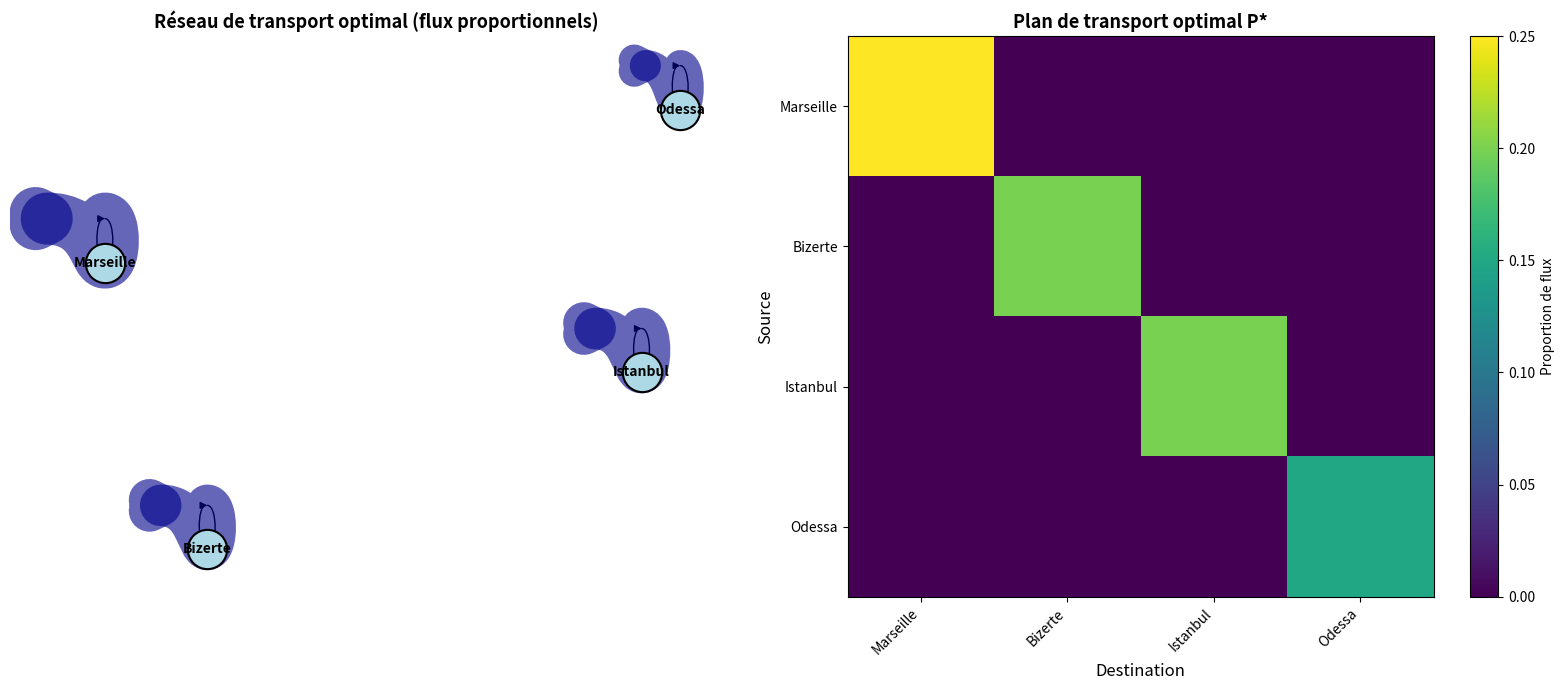

This figure's Python source:
"""
================================================================================
Option 2 : Simulation logistique méditerranéenne
Système CBU-X — Transport optimal (Villani / Sinkhorn)
Auteur : Marc Daghar
================================================================================
"""
import numpy as np
import matplotlib.pyplot as plt
import networkx as nx
from scipy.spatial.distance import pdist, squareform
import os

# =============================================================================
# SECTION 1 : Classe Port
# =============================================================================

class Port:
    """Représentation d'un port méditerranéen avec coordonnées géographiques,
    offre et demande en tonnage."""

    def __init__(self, nom, lat, lon, offre, demande):
        self.nom = nom
        self.lat = lat        # Latitude
        self.lon = lon        # Longitude
        self.offre = offre    # Tonnage disponible (normalisé)
        self.demande = demande  # Tonnage requis (normalisé)

    def __repr__(self):
        return f"Port({self.nom}, offre={self.offre:.3f}, demande={self.demande:.3f})"

# =============================================================================
# SECTION 2 : Modèle VillaniLogistics
# =============================================================================

class VillaniLogistics:
    """
    Modèle de transport optimal basé sur l'algorithme de Sinkhorn.
    Implémente la régularisation entropique pour la résolution efficace
    du problème de Monge-Kantorovich discret.

    Références:
        - Villani (2009) : Optimal Transport: Old and New
        - Cuturi (2013) : Sinkhorn Distances
    """

    def __init__(self, ports, epsilon=0.05, max_iter=200, tol=1e-6):
        """
        Args:
            ports: Liste d'objets Port
            epsilon: Paramètre de régularisation entropique
            max_iter: Nombre maximal d'itérations
            tol: Tolérance de convergence
        """
        self.ports = ports
        self.n = len(ports)
        self.epsilon = epsilon
        self.max_iter = max_iter
        self.tol = tol
        self.cost_matrix = None
        self.transport_plan = None
        self.wasserstein_distance = None

    def build_cost_matrix(self):
        """
        Construit la matrice de coût C_ij combinant distance géographique
        et facteur de péage aléatoire.
        """
        positions = np.array([[p.lat, p.lon] for p in self.ports])
        distances = squareform(pdist(positions, 'euclidean'))

        # Facteur de péage aléatoire (symétrique)
        np.random.seed(42)
        peages = np.random.uniform(0, 0.3, (self.n, self.n))
        peages = (peages + peages.T) / 2
        np.fill_diagonal(peages, 0)

        self.cost_matrix = distances + peages
        return self.cost_matrix

    def sinkhorn(self):
        """
        Algorithme de Sinkhorn pour le transport optimal régularisé.
        Résout : P* = argmin_{P in U(a,b)} <P,C> - epsilon * H(P)

        Returns:
            np.ndarray: Matrice de transport optimale P*
        """
        a = np.array([p.offre for p in self.ports])
        b = np.array([p.demande for p in self.ports])

        # Normalisation des marges
        a = a / a.sum()
        b = b / b.sum()

        # Matrice de Gibbs
        K = np.exp(-self.cost_matrix / self.epsilon)

        # Initialisation des multiplicateurs
        u = np.ones(self.n)
        v = np.ones(self.n)

        # Itérations de Sinkhorn
        for iteration in range(self.max_iter):
            u_prev = u.copy()

            # Mise à jour alternative
            v = b / (K.T @ u + 1e-12)
            u = a / (K @ v + 1e-12)

            # Critère de convergence
            if np.linalg.norm(u - u_prev) < self.tol:
                print(f"✅ Sinkhorn converge après {iteration+1} itérations")
                break
        else:
            print(f"⚠️ Sinkhorn n'a pas convergé en {self.max_iter} itérations")

        # Plan de transport optimal
        self.transport_plan = np.diag(u) @ K @ np.diag(v)

        # Distance de Wasserstein-1
        self.wasserstein_distance = np.sum(self.transport_plan * self.cost_matrix)

        return self.transport_plan

    def compute_ricci_curvature(self):
        """
        Calcule la courbure d'Ollivier-Ricci approchée pour chaque paire de ports.
        Ricci(i,j) = 1 - W1(mu_i, mu_j) / d(i,j)

        Returns:
            np.ndarray: Matrice de courbure de Ricci
        """
        if self.transport_plan is None:
            self.sinkhorn()

        curvature_matrix = np.zeros((self.n, self.n))

        for i in range(self.n):
            for j in range(self.n):
                if i != j:
                    d_ij = self.cost_matrix[i, j]
                    W1 = self.wasserstein_distance
                    curvature_matrix[i, j] = 1 - W1 / (d_ij + 1e-12)

        return curvature_matrix

    def detect_bottlenecks(self, threshold=-0.1):
        """
        Détecte les goulots d'étranglement logistiques (courbure négative).

        Args:
            threshold: Seuil de courbure pour définir un goulot

        Returns:
            list: Liste des paires de ports en goulot d'étranglement
        """
        curvature = self.compute_ricci_curvature()
        bottlenecks = []

        for i in range(self.n):
            for j in range(i+1, self.n):
                if curvature[i, j] < threshold:
                    bottlenecks.append((
                        self.ports[i].nom, 
                        self.ports[j].nom, 
                        curvature[i, j]
                    ))

        return bottlenecks

    def visualize_network(self, output_dir='.'):
        """
        Visualise le réseau de transport optimal avec flux proportionnels.

        Args:
            output_dir: Répertoire de sortie
        """
        G = nx.DiGraph()

        # Ajout des nœuds
        for i, port in enumerate(self.ports):
            G.add_node(i, pos=(port.lon, port.lat), label=port.nom)

        # Ajout des arêtes avec flux
        if self.transport_plan is not None:
            for i in range(self.n):
                for j in range(self.n):
                    if self.transport_plan[i, j] > 0.01:
                        G.add_edge(i, j, weight=self.transport_plan[i, j])

        pos = nx.get_node_attributes(G, 'pos')

        fig, (ax1, ax2) = plt.subplots(1, 2, figsize=(16, 7))

        # Graphique 1 : Réseau avec flux
        nx.draw(G, pos, ax=ax1, with_labels=True,
                labels=nx.get_node_attributes(G, 'label'),
                node_size=800, node_color='lightblue',
                font_size=10, font_weight='bold',
                edgecolors='black', linewidths=1.5)

        edges = G.edges()
        if edges:
            weights = [G[u][v]['weight'] * 150 for u, v in edges]
            nx.draw_networkx_edges(G, pos, ax=ax1, width=weights, 
                                   alpha=0.6, edge_color='darkblue',
                                   arrowsize=20, arrowstyle='->')

        ax1.set_title('Réseau de transport optimal (flux proportionnels)', 
                      fontsize=13, fontweight='bold')
        ax1.set_xlabel('Longitude')
        ax1.set_ylabel('Latitude')

        # Graphique 2 : Matrice de transport
        im = ax2.imshow(self.transport_plan, cmap='viridis', aspect='auto')
        ax2.set_xlabel('Destination', fontsize=12)
        ax2.set_ylabel('Source', fontsize=12)
        ax2.set_title('Plan de transport optimal P*', fontsize=13, fontweight='bold')
        plt.colorbar(im, ax=ax2, label='Proportion de flux')

        labels = [p.nom for p in self.ports]
        ax2.set_xticks(range(self.n))
        ax2.set_yticks(range(self.n))
        ax2.set_xticklabels(labels, rotation=45, ha='right')
        ax2.set_yticklabels(labels)

        plt.tight_layout()
        plt.savefig(f'{output_dir}/transport_optimal.png', dpi=300, bbox_inches='tight')
        plt.show()
        return fig

    def generate_report(self, output_dir='.'):
        """
        Génère un rapport détaillé de la simulation logistique.

        Args:
            output_dir: Répertoire de sortie
        """
        log = f"""# Simulation logistique CBU-X — Transport optimal (Villani/Sinkhorn)

## Configuration
- Nombre de ports : {self.n}
- Régularisation entropique (ε) : {self.epsilon}
- Itérations max : {self.max_iter}
- Tolérance : {self.tol}

## Résultats
- Distance de Wasserstein-1 : {self.wasserstein_distance:.6f}
- Coût total de transport : {np.sum(self.transport_plan * self.cost_matrix):.6f}

## Plan de transport optimal (matrice P*)
```
{np.array2string(self.transport_plan, precision=4, suppress_small=True)}
```

## Ports configurés
"""
        for port in self.ports:
            log += f"\n- **{port.nom}** : Offre={port.offre:.3f}, Demande={port.demande:.3f}"

        # Courbure de Ricci
        curvature = self.compute_ricci_curvature()
        log += f"\n\n## Courbure de Ricci approchée\n```\n{np.array2string(curvature, precision=4)}\n```"

        # Goulots d'étranglement
        bottlenecks = self.detect_bottlenecks()
        log += "\n\n## Goulots d'étranglement détectés\n"
        if bottlenecks:
            for p1, p2, curv in bottlenecks:
                log += f"\n- ⚠️ **{p1} ↔ {p2}** : courbure = {curv:.4f}"
        else:
            log += "\n✅ Aucun goulot d'étranglement majeur détecté."

        log += f"\n\n## Interprétation\n"
        log += f"- Courbure moyenne : {np.mean(curvature):.4f}\n"
        log += f"- Courbure minimale : {np.min(curvature[curvature != 0]):.4f}\n"
        log += f"- Une courbure négative indique un goulot d'étranglement logistique.\n"
        log += f"- La redistribution du waqf doit privilégier les zones de courbure négative.\n"

        with open(f'{output_dir}/log_villani.md', 'w', encoding='utf-8') as f:
            f.write(log)

        return log

# =============================================================================
# SECTION 3 : Point d'entrée principal
# =============================================================================

def main():
    """Exécution complète de l'Option 2"""
    print("=" * 60)
    print("🌊 OPTION 2 : TRANSPORT OPTIMAL (Villani / Sinkhorn)")
    print("=" * 60)

    print("\n🚢 Initialisation des ports méditerranéens...")
    ports = [
        Port("Marseille", 43.3, 5.4, 0.40, 0.25),
        Port("Bizerte", 37.3, 9.9, 0.20, 0.35),
        Port("Istanbul", 41.0, 29.0, 0.25, 0.20),
        Port("Odessa", 46.5, 30.7, 0.15, 0.20)
    ]

    print("📐 Construction du modèle de transport...")
    model = VillaniLogistics(ports, epsilon=0.05, max_iter=200)
    model.build_cost_matrix()

    print("⚙️ Résolution du transport optimal (Sinkhorn)...")
    transport = model.sinkhorn()

    print("🔍 Calcul de la courbure de Ricci...")
    curvature = model.compute_ricci_curvature()

    print("📊 Visualisation du réseau...")
    model.visualize_network()

    print("📝 Génération du rapport...")
    model.generate_report()

    print("\n" + "=" * 60)
    print("✅ OPTION 2 TERMINÉE AVEC SUCCÈS !")
    print("=" * 60)
    print("📁 Fichiers générés :")
    print("   • transport_optimal.png")
    print("   • log_villani.md")

if __name__ == "__main__":
    main()
